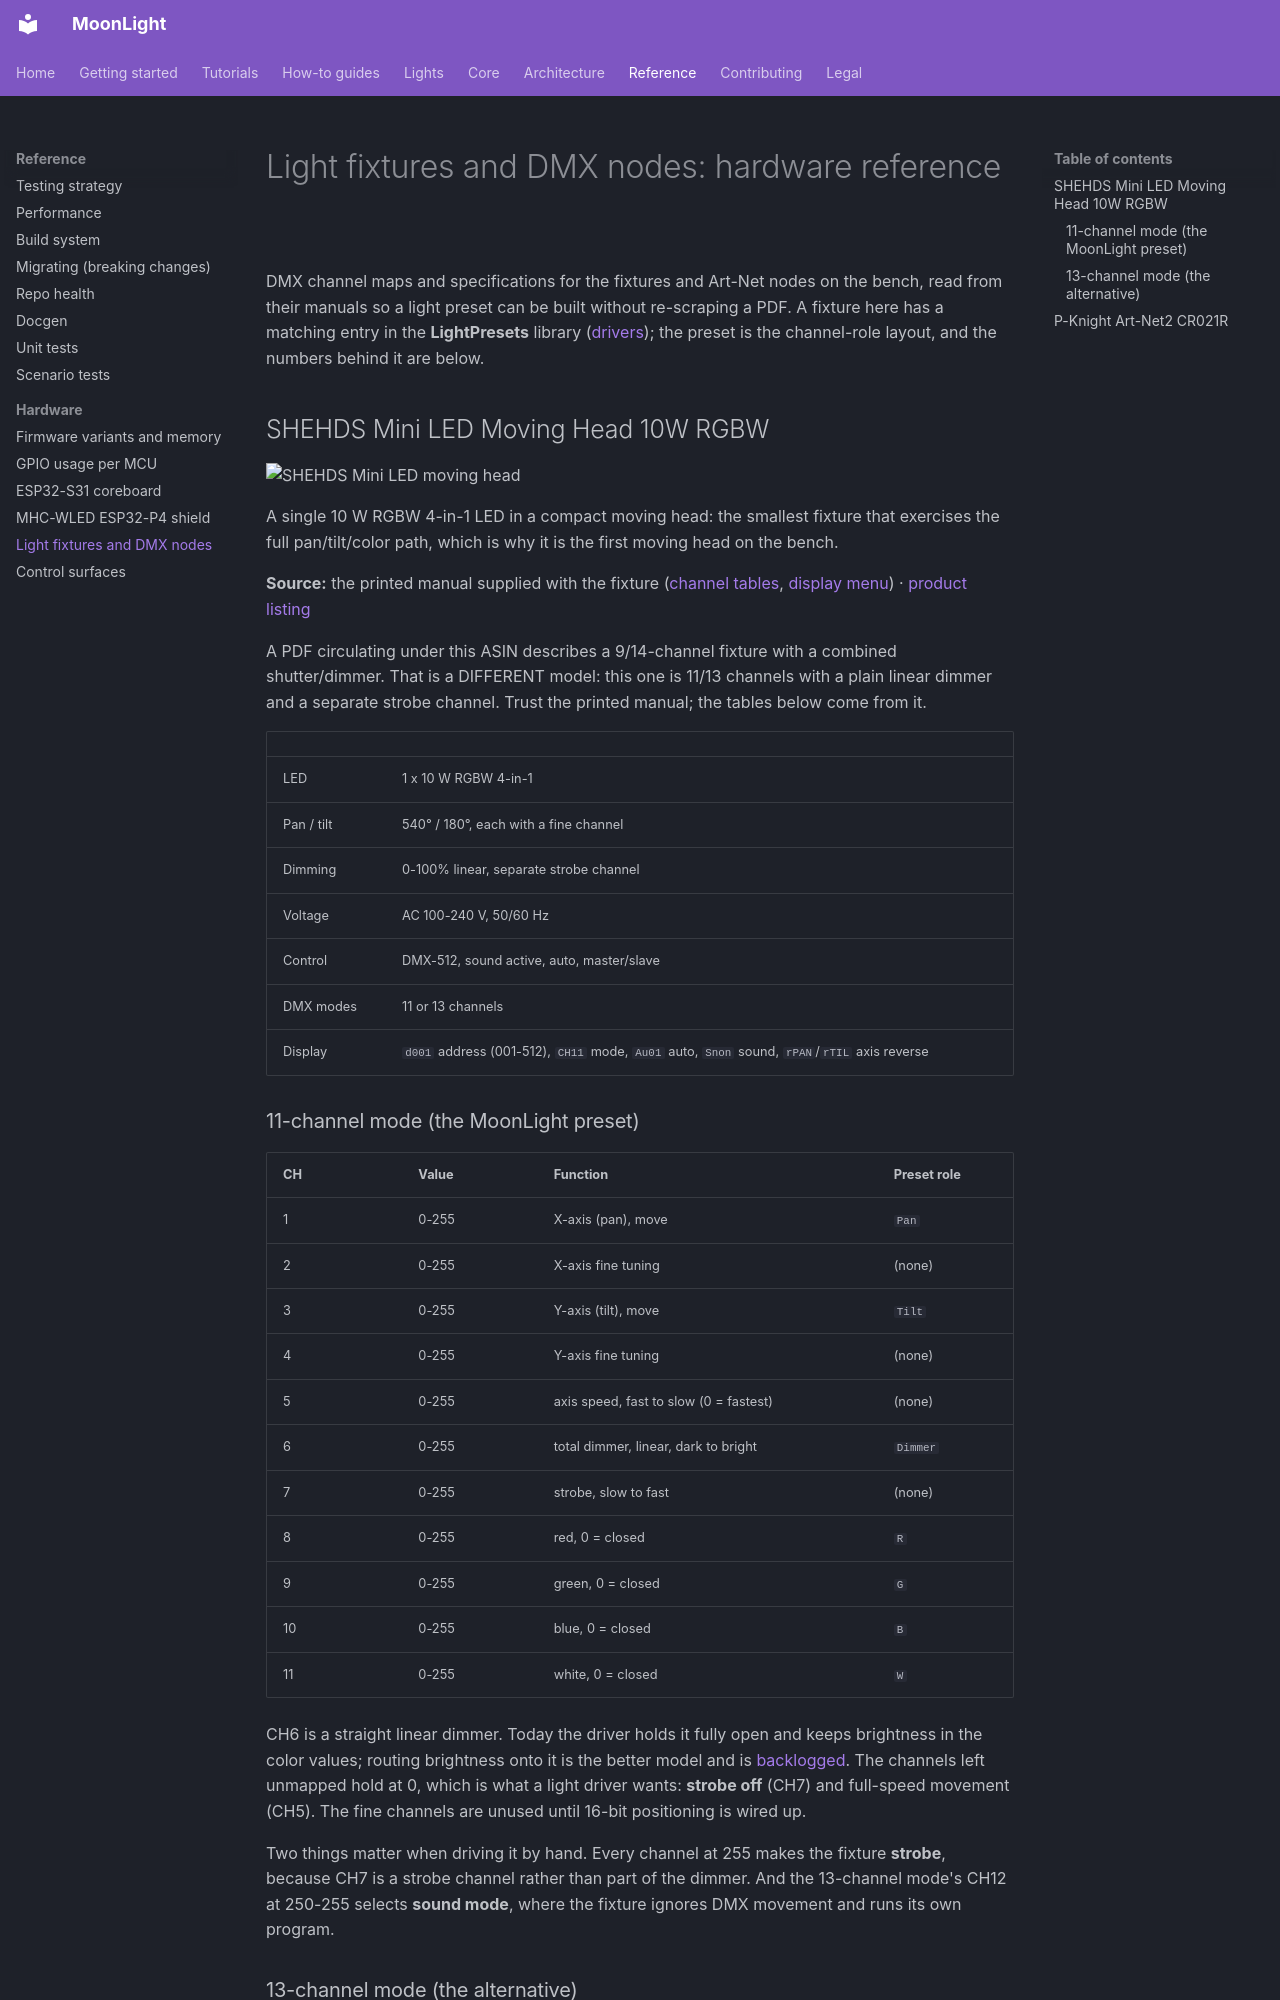

repository: MoonModules/projectMM · page: reference/hardware/light-fixtures.html · generator: mkdocs

# Light fixtures and DMX nodes: hardware reference

DMX channel maps and specifications for the fixtures and Art-Net nodes on the bench, read from their manuals so a light preset can be built without re-scraping a PDF. A fixture here has a matching entry in the **LightPresets** library ([drivers](../../moonmodules/light/drivers.md)); the preset is the channel-role layout, and the numbers behind it are below.

## SHEHDS Mini LED Moving Head 10W RGBW

![SHEHDS Mini LED moving head](../../assets/light/fixtures/djlight-mini-led-10w.jpg){ width="280" }

A single 10 W RGBW 4-in-1 LED in a compact moving head: the smallest fixture that exercises the full pan/tilt/color path, which is why it is the first moving head on the bench.

**Source:** the printed manual supplied with the fixture
([channel tables](../../assets/light/fixtures/djlight-mini-led-10w-dmx-channels.jpg), [display menu](../../assets/light/fixtures/djlight-mini-led-10w-display.jpg)) · [product listing](https://www.amazon.com/SHEHDS-Lighting-Professional-Channels-Christmas/dp/B08B4MV36K)

A PDF circulating under this ASIN describes a 9/14-channel fixture with a combined shutter/dimmer.
That is a DIFFERENT model: this one is 11/13 channels with a plain linear dimmer and a separate strobe channel. Trust the printed manual; the tables below come from it.

| | |
|---|---|
| LED | 1 x 10 W RGBW 4-in-1 |
| Pan / tilt | 540° / 180°, each with a fine channel |
| Dimming | 0-100% linear, separate strobe channel |
| Voltage | AC 100-240 V, 50/60 Hz |
| Control | DMX-512, sound active, auto, master/slave |
| DMX modes | 11 or 13 channels |
| Display | `d001` address (001-512), `CH11` mode, `Au01` auto, `Snon` sound, `rPAN`/`rTIL` axis reverse |

### 11-channel mode (the MoonLight preset)

| CH | Value | Function | Preset role |
|---|---|---|---|
| 1 | 0-255 | X-axis (pan), move | `Pan` |
| 2 | 0-255 | X-axis fine tuning | (none) |
| 3 | 0-255 | Y-axis (tilt), move | `Tilt` |
| 4 | 0-255 | Y-axis fine tuning | (none) |
| 5 | 0-255 | axis speed, fast to slow (0 = fastest) | (none) |
| 6 | 0-255 | total dimmer, linear, dark to bright | `Dimmer` |
| 7 | 0-255 | strobe, slow to fast | (none) |
| 8 | 0-255 | red, 0 = closed | `R` |
| 9 | 0-255 | green, 0 = closed | `G` |
| 10 | 0-255 | blue, 0 = closed | `B` |
| 11 | 0-255 | white, 0 = closed | `W` |

CH6 is a straight linear dimmer. Today the driver holds it fully open and keeps brightness in the color values; routing brightness onto it is the better model and is [backlogged](../../work/future/backlog-light.md). The channels left unmapped hold at 0, which is what a light driver wants: **strobe off** (CH7) and full-speed movement (CH5). The fine channels are unused until 16-bit positioning is wired up.

Two things matter when driving it by hand. Every channel at 255 makes the fixture **strobe**, because CH7 is a strobe channel rather than part of the dimmer. And the 13-channel mode's CH12 at 250-255 selects **sound mode**, where the fixture ignores DMX movement and runs its own program.

### 13-channel mode (the alternative)

The same first 11 channels, plus CH12 (0-249 auto run, 250-255 sound mode) and CH13 (150-200 reset). Both are program modes that take control away from DMX, so the 11-channel mode is the one worth driving from MoonLight.
